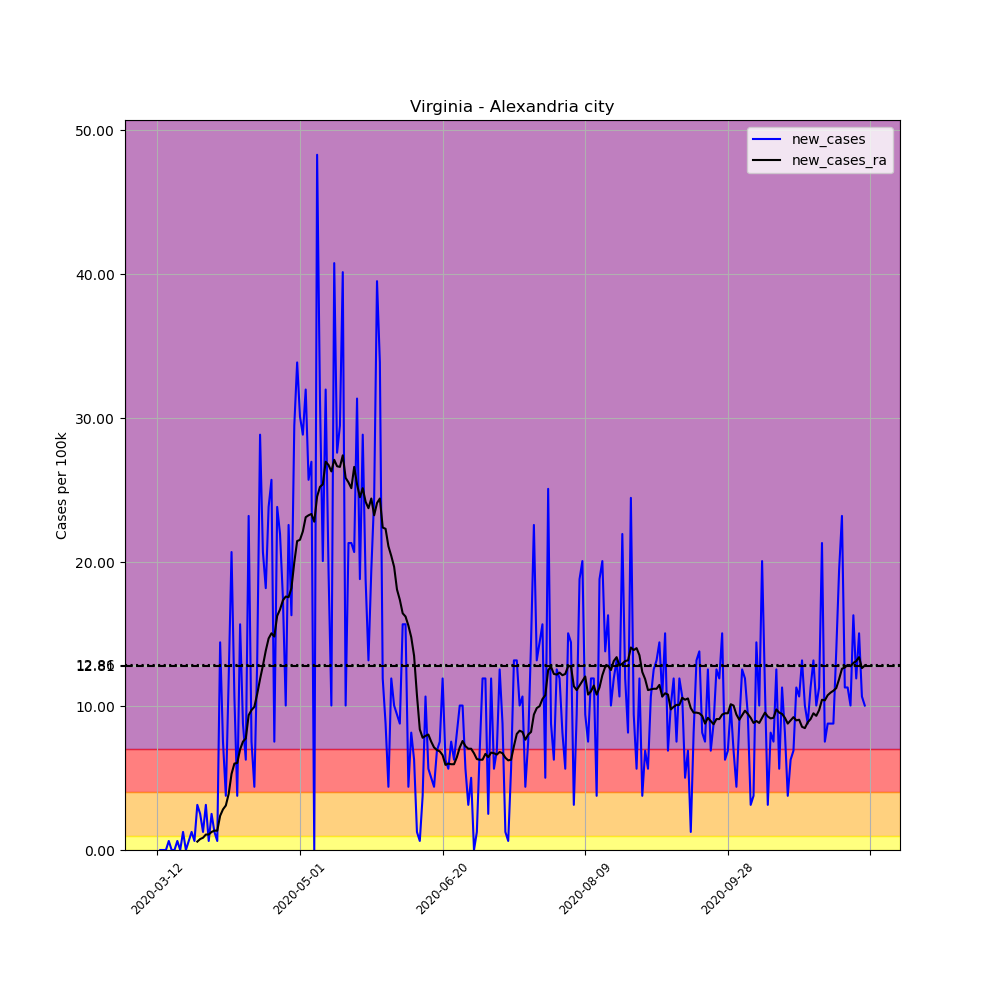

The table this chart was drawn from, first rows:
, date, county, state, fips, cases, deaths, COUNTY, STNAME, CTYNAME, POPESTIMATE2019, per_100k, new_cases, new_cases_ra
61849, 2020-03-12, Alexandria city, Virginia, 51510, 1, 0, 510, Virginia, Alexandria city, 159428, 0.6272, , 
61850, 2020-03-13, Alexandria city, Virginia, 51510, 1, 0, 510, Virginia, Alexandria city, 159428, 0.6272, 0.0, 
61851, 2020-03-14, Alexandria city, Virginia, 51510, 1, 0, 510, Virginia, Alexandria city, 159428, 0.6272, 0.0, 
61852, 2020-03-15, Alexandria city, Virginia, 51510, 1, 0, 510, Virginia, Alexandria city, 159428, 0.6272, 0.0, 
61853, 2020-03-16, Alexandria city, Virginia, 51510, 2, 0, 510, Virginia, Alexandria city, 159428, 1.254, 0.6272, 
61854, 2020-03-17, Alexandria city, Virginia, 51510, 2, 0, 510, Virginia, Alexandria city, 159428, 1.254, 0.0, 
61855, 2020-03-18, Alexandria city, Virginia, 51510, 2, 0, 510, Virginia, Alexandria city, 159428, 1.254, 0.0, 
61856, 2020-03-19, Alexandria city, Virginia, 51510, 3, 0, 510, Virginia, Alexandria city, 159428, 1.882, 0.6272, 
61857, 2020-03-20, Alexandria city, Virginia, 51510, 3, 0, 510, Virginia, Alexandria city, 159428, 1.882, 0.0, 
61858, 2020-03-21, Alexandria city, Virginia, 51510, 5, 0, 510, Virginia, Alexandria city, 159428, 3.136, 1.254, 
61859, 2020-03-22, Alexandria city, Virginia, 51510, 5, 0, 510, Virginia, Alexandria city, 159428, 3.136, 0.0, 
61860, 2020-03-23, Alexandria city, Virginia, 51510, 6, 0, 510, Virginia, Alexandria city, 159428, 3.763, 0.6272, 
61861, 2020-03-24, Alexandria city, Virginia, 51510, 8, 0, 510, Virginia, Alexandria city, 159428, 5.018, 1.254, 
61862, 2020-03-25, Alexandria city, Virginia, 51510, 9, 0, 510, Virginia, Alexandria city, 159428, 5.645, 0.6272, 
61863, 2020-03-26, Alexandria city, Virginia, 51510, 14, 0, 510, Virginia, Alexandria city, 159428, 8.781, 3.136, 0.5824
61864, 2020-03-27, Alexandria city, Virginia, 51510, 18, 0, 510, Virginia, Alexandria city, 159428, 11.29, 2.509, 0.7617
61865, 2020-03-28, Alexandria city, Virginia, 51510, 20, 0, 510, Virginia, Alexandria city, 159428, 12.54, 1.254, 0.8513
61866, 2020-03-29, Alexandria city, Virginia, 51510, 25, 0, 510, Virginia, Alexandria city, 159428, 15.68, 3.136, 1.075
61867, 2020-03-30, Alexandria city, Virginia, 51510, 26, 0, 510, Virginia, Alexandria city, 159428, 16.31, 0.6272, 1.075
61868, 2020-03-31, Alexandria city, Virginia, 51510, 30, 0, 510, Virginia, Alexandria city, 159428, 18.82, 2.509, 1.254
61869, 2020-04-01, Alexandria city, Virginia, 51510, 32, 0, 510, Virginia, Alexandria city, 159428, 20.07, 1.254, 1.344
61870, 2020-04-02, Alexandria city, Virginia, 51510, 33, 0, 510, Virginia, Alexandria city, 159428, 20.7, 0.6272, 1.344
61871, 2020-04-03, Alexandria city, Virginia, 51510, 56, 0, 510, Virginia, Alexandria city, 159428, 35.13, 14.43, 2.375
61872, 2020-04-04, Alexandria city, Virginia, 51510, 68, 0, 510, Virginia, Alexandria city, 159428, 42.65, 7.527, 2.823
61873, 2020-04-05, Alexandria city, Virginia, 51510, 74, 0, 510, Virginia, Alexandria city, 159428, 46.42, 3.763, 3.091
61874, 2020-04-06, Alexandria city, Virginia, 51510, 93, 0, 510, Virginia, Alexandria city, 159428, 58.33, 11.92, 3.898
61875, 2020-04-07, Alexandria city, Virginia, 51510, 126, 1, 510, Virginia, Alexandria city, 159428, 79.03, 20.7, 5.287
61876, 2020-04-08, Alexandria city, Virginia, 51510, 143, 1, 510, Virginia, Alexandria city, 159428, 89.7, 10.66, 6.004
61877, 2020-04-09, Alexandria city, Virginia, 51510, 149, 1, 510, Virginia, Alexandria city, 159428, 93.46, 3.763, 6.048
61878, 2020-04-10, Alexandria city, Virginia, 51510, 174, 1, 510, Virginia, Alexandria city, 159428, 109.1, 15.68, 6.989
61879, 2020-04-11, Alexandria city, Virginia, 51510, 188, 1, 510, Virginia, Alexandria city, 159428, 117.9, 8.781, 7.527
61880, 2020-04-12, Alexandria city, Virginia, 51510, 198, 1, 510, Virginia, Alexandria city, 159428, 124.2, 6.272, 7.751
61881, 2020-04-13, Alexandria city, Virginia, 51510, 235, 1, 510, Virginia, Alexandria city, 159428, 147.4, 23.21, 9.364
61882, 2020-04-14, Alexandria city, Virginia, 51510, 247, 1, 510, Virginia, Alexandria city, 159428, 154.9, 7.527, 9.722
61883, 2020-04-15, Alexandria city, Virginia, 51510, 254, 6, 510, Virginia, Alexandria city, 159428, 159.3, 4.391, 9.946
61884, 2020-04-16, Alexandria city, Virginia, 51510, 275, 6, 510, Virginia, Alexandria city, 159428, 172.5, 13.17, 10.84
61885, 2020-04-17, Alexandria city, Virginia, 51510, 321, 6, 510, Virginia, Alexandria city, 159428, 201.3, 28.85, 11.87
61886, 2020-04-18, Alexandria city, Virginia, 51510, 354, 6, 510, Virginia, Alexandria city, 159428, 222, 20.7, 12.81
61887, 2020-04-19, Alexandria city, Virginia, 51510, 383, 6, 510, Virginia, Alexandria city, 159428, 240.2, 18.19, 13.84
61888, 2020-04-20, Alexandria city, Virginia, 51510, 421, 6, 510, Virginia, Alexandria city, 159428, 264.1, 23.84, 14.7
61889, 2020-04-21, Alexandria city, Virginia, 51510, 462, 9, 510, Virginia, Alexandria city, 159428, 289.8, 25.72, 15.05
61890, 2020-04-22, Alexandria city, Virginia, 51510, 474, 12, 510, Virginia, Alexandria city, 159428, 297.3, 7.527, 14.83
61891, 2020-04-23, Alexandria city, Virginia, 51510, 512, 14, 510, Virginia, Alexandria city, 159428, 321.1, 23.84, 16.26
61892, 2020-04-24, Alexandria city, Virginia, 51510, 547, 15, 510, Virginia, Alexandria city, 159428, 343.1, 21.95, 16.71
61893, 2020-04-25, Alexandria city, Virginia, 51510, 575, 18, 510, Virginia, Alexandria city, 159428, 360.7, 17.56, 17.34
61894, 2020-04-26, Alexandria city, Virginia, 51510, 591, 19, 510, Virginia, Alexandria city, 159428, 370.7, 10.04, 17.61
61895, 2020-04-27, Alexandria city, Virginia, 51510, 627, 18, 510, Virginia, Alexandria city, 159428, 393.3, 22.58, 17.56
61896, 2020-04-28, Alexandria city, Virginia, 51510, 653, 20, 510, Virginia, Alexandria city, 159428, 409.6, 16.31, 18.19
61897, 2020-04-29, Alexandria city, Virginia, 51510, 700, 21, 510, Virginia, Alexandria city, 159428, 439.1, 29.48, 19.98
61898, 2020-04-30, Alexandria city, Virginia, 51510, 754, 21, 510, Virginia, Alexandria city, 159428, 472.9, 33.87, 21.46
61899, 2020-05-01, Alexandria city, Virginia, 51510, 802, 24, 510, Virginia, Alexandria city, 159428, 503, 30.11, 21.55
61900, 2020-05-02, Alexandria city, Virginia, 51510, 848, 26, 510, Virginia, Alexandria city, 159428, 531.9, 28.85, 22.13
61901, 2020-05-03, Alexandria city, Virginia, 51510, 899, 26, 510, Virginia, Alexandria city, 159428, 563.9, 31.99, 23.12
61902, 2020-05-04, Alexandria city, Virginia, 51510, 940, 26, 510, Virginia, Alexandria city, 159428, 589.6, 25.72, 23.25
61903, 2020-05-05, Alexandria city, Virginia, 51510, 983, 26, 510, Virginia, Alexandria city, 159428, 616.6, 26.97, 23.34
61904, 2020-05-06, Alexandria city, Virginia, 51510, 983, 26, 510, Virginia, Alexandria city, 159428, 616.6, 0.0, 22.8
61905, 2020-05-07, Alexandria city, Virginia, 51510, 1060, 29, 510, Virginia, Alexandria city, 159428, 664.9, 48.3, 24.55
61906, 2020-05-08, Alexandria city, Virginia, 51510, 1110, 29, 510, Virginia, Alexandria city, 159428, 696.2, 31.36, 25.22
61907, 2020-05-09, Alexandria city, Virginia, 51510, 1142, 30, 510, Virginia, Alexandria city, 159428, 716.3, 20.07, 25.4
61908, 2020-05-10, Alexandria city, Virginia, 51510, 1193, 30, 510, Virginia, Alexandria city, 159428, 748.3, 31.99, 26.97
... 189 more rows
